Image classification data set "final" (Projekt-Direct4me-Paketnik-Smarties/Pametni-Paketnik-Smarties on GitHub). Class labels (4): banana, jabolko, ozadje, pomaranca.

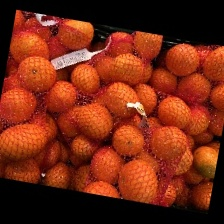
Label: pomaranca

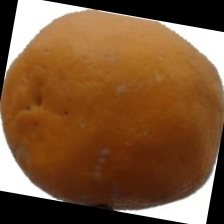
Label: pomaranca

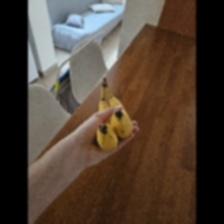
Label: banana

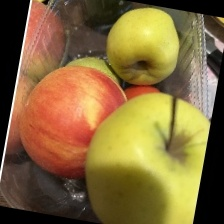
Label: jabolko

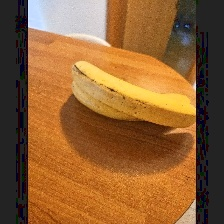
Label: banana

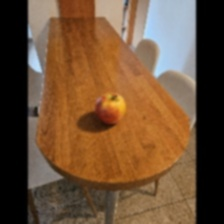
Label: jabolko
